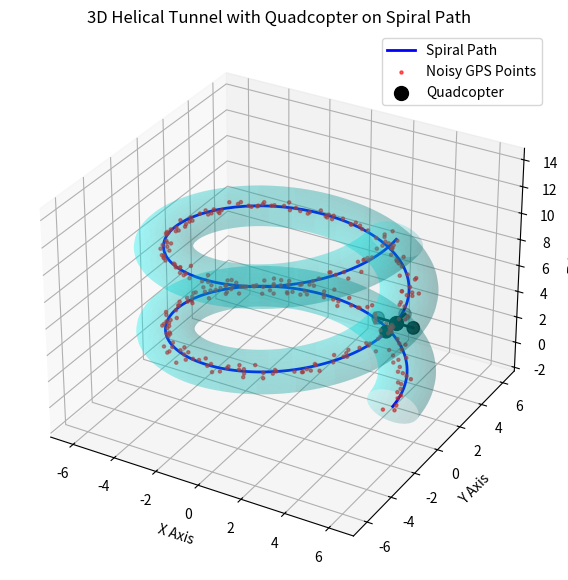

This chart was generated by the following Python code:
import numpy as np
import matplotlib.pyplot as plt
from mpl_toolkits.mplot3d import Axes3D

# Generate a 3D curve (helix-like tunnel shape)
t = np.linspace(0, 4 * np.pi, 300)
x = np.cos(t) * 5  # Circular motion in X
y = np.sin(t) * 5  # Circular motion in Y
z = t  # Linear motion in Z

# Generate noisy 3D points around the tunnel curve
noise_level = 0.2
x_noisy = x + np.random.normal(0, noise_level, size=t.shape)
y_noisy = y + np.random.normal(0, noise_level, size=t.shape)
z_noisy = z + np.random.normal(0, noise_level, size=t.shape)

# Define tunnel radius and create a mesh for the tunnel surface
tunnel_radius = 1.2
theta = np.linspace(0, 2 * np.pi, 30)  # Circular cross-section
t_mesh, theta_mesh = np.meshgrid(t, theta)
x_tunnel = (5 + tunnel_radius * np.cos(theta_mesh)) * np.cos(t_mesh)
y_tunnel = (5 + tunnel_radius * np.cos(theta_mesh)) * np.sin(t_mesh)
z_tunnel = t_mesh + tunnel_radius * np.sin(theta_mesh)

# Choose a point on the spiral path for the quadcopter
quad_index = 150  # Midpoint of the spiral
quad_x, quad_y, quad_z = x[quad_index], y[quad_index], z[quad_index]

# Define quadcopter arm length
arm_length = 0.8

# Define rotor positions around the quadcopter center
rotor_positions = np.array([
    [quad_x + arm_length, quad_y, quad_z],  # Front-right rotor
    [quad_x - arm_length, quad_y, quad_z],  # Back-left rotor
    [quad_x, quad_y + arm_length, quad_z],  # Front-left rotor
    [quad_x, quad_y - arm_length, quad_z]   # Back-right rotor
])

# Create a 3D plot
fig = plt.figure(figsize=(10, 7))
ax = fig.add_subplot(111, projection='3d')

# Plot the main spiral path
ax.plot(x, y, z, color='blue', linewidth=2, label='Spiral Path')

# Plot the noisy GPS points
ax.scatter(x_noisy, y_noisy, z_noisy, color='red', s=5, alpha=0.6, label='Noisy GPS Points')

# Plot the helical tunnel around the spiral path
ax.plot_surface(x_tunnel, y_tunnel, z_tunnel, color='cyan', alpha=0.2)

# Plot quadcopter body (center marker)
ax.scatter(quad_x, quad_y, quad_z, color='black', marker='o', s=100, label='Quadcopter')

# Plot quadcopter arms
for i in range(4):
    ax.plot([quad_x, rotor_positions[i, 0]],
            [quad_y, rotor_positions[i, 1]],
            [quad_z, rotor_positions[i, 2]],
            color='black', linewidth=2)

# Plot quadcopter rotors
ax.scatter(rotor_positions[:, 0], rotor_positions[:, 1], rotor_positions[:, 2],
           color='black', marker='o', s=80)

# Labels and legend
ax.set_xlabel("X Axis")
ax.set_ylabel("Y Axis")
ax.set_zlabel("Z Axis")
ax.set_title("3D Helical Tunnel with Quadcopter on Spiral Path")
ax.legend()

plt.show()
